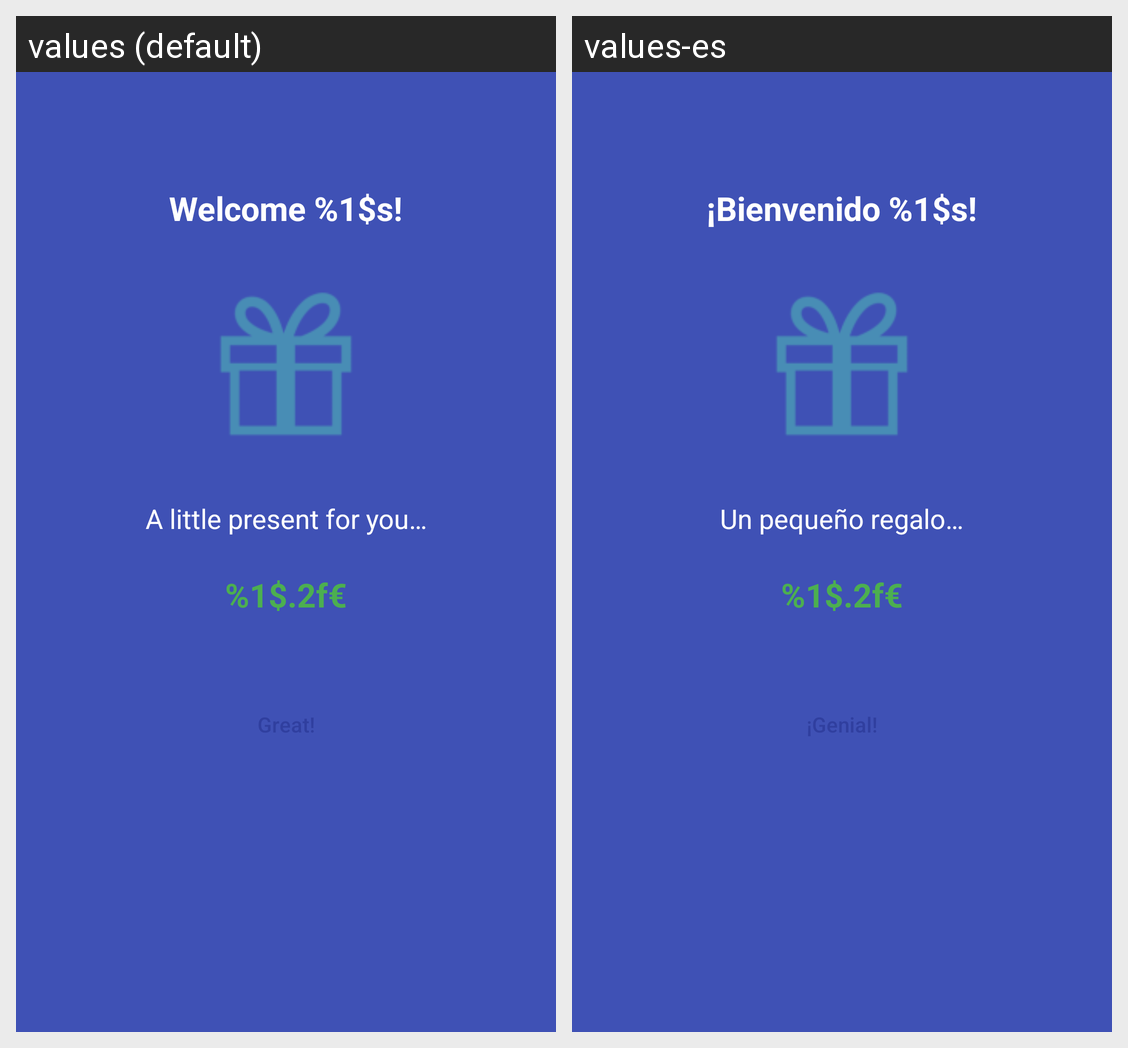

The same Android screen rendered under two of its app's locales, left to right. List the strings drawn on it with the default value and each locale's translation.
Android screen res/layout/fragment_welcome.xml rendered under 2 locales, left to right: values (default), values-es. Device: Nexus 5 (rendered at 1080×1920; each locale shown at half size, 540×960, under a caption strip naming it); theme AppThemeNoActionBar.
Strings drawn on this screen, with the default value and each locale's value (text and hints the layout hard-codes, and strings that could not be matched under every locale, appear in the picture but are not listed):

textView_welcome
  values: Welcome %1$s!
  values-es: ¡Bienvenido %1$s!

textView_welcomePresent
  values: A little present for you…
  values-es: Un pequeño regalo…

text_format_money
  values: %1$.2f€
  values-es: %1$.2f€
